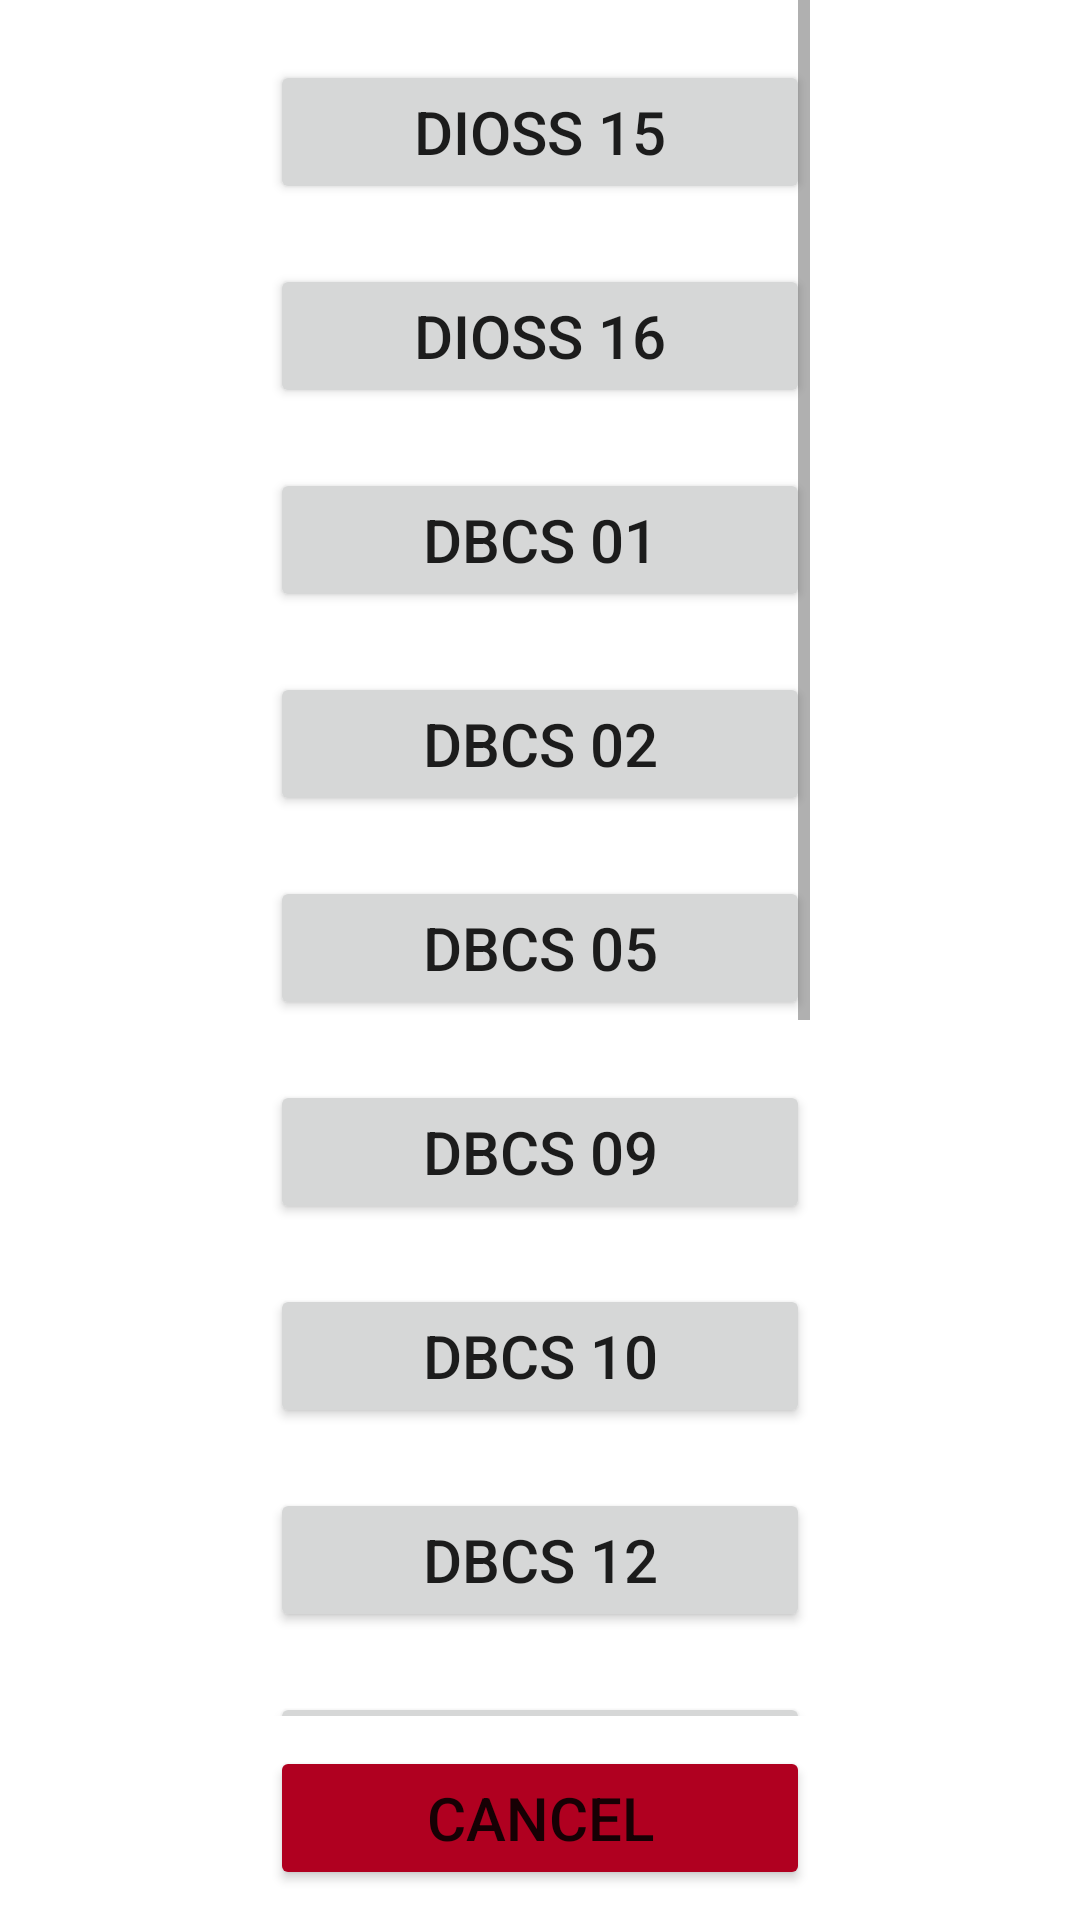

Android layout source for this screen:
<!-- AndroidManifest.xml: application theme Theme.PostalMaint -->
<!-- res/layout/fragment_db.xml -->
<?xml version="1.0" encoding="utf-8"?>
<layout xmlns:android="http://schemas.android.com/apk/res/android"
    xmlns:app="http://schemas.android.com/apk/res-auto"
    xmlns:tools="http://schemas.android.com/tools">

    <androidx.constraintlayout.widget.ConstraintLayout
        android:layout_width="match_parent"
        android:layout_height="match_parent"
        tools:context=".ui.frags.DbFragment">

        <ScrollView
            android:id="@+id/scrollViewDb"
            style="@style/Scroll"
            android:contentDescription="List of DB-based equipment"
            app:layout_constraintBottom_toTopOf="@id/buttonDbCancel"
            app:layout_constraintEnd_toEndOf="@id/guidelineDbRight"
            app:layout_constraintStart_toStartOf="@id/guidelineDbLeft"
            app:layout_constraintTop_toTopOf="parent">

            <LinearLayout
                android:layout_width="match_parent"
                android:layout_height="wrap_content"
                android:orientation="vertical">

                <Button
                    android:id="@+id/buttonDIOSS15"
                    style="@style/ButtonDB"
                    android:text="DIOSS 15"
                    android:layout_marginTop="20dp"
                    app:layout_constraintBottom_toTopOf="@id/buttonDIOSS16"
                    app:layout_constraintEnd_toEndOf="@id/guidelineDbRight"
                    app:layout_constraintHorizontal_bias="0.5"
                    app:layout_constraintStart_toStartOf="@id/guidelineDbLeft"
                    app:layout_constraintTop_toTopOf="parent" />

                <Button
                    android:id="@+id/buttonDIOSS16"
                    style="@style/ButtonDB"
                    android:text="DIOSS 16"
                    app:layout_constraintBottom_toTopOf="@id/buttonDB01"
                    app:layout_constraintEnd_toEndOf="@id/guidelineDbRight"
                    app:layout_constraintHorizontal_bias="0.5"
                    app:layout_constraintStart_toStartOf="@id/guidelineDbLeft"
                    app:layout_constraintTop_toBottomOf="@id/buttonDIOSS15" />

                <Button
                    android:id="@+id/buttonDB01"
                    style="@style/ButtonDB"
                    android:text="DBCS 01"
                    app:layout_constraintBottom_toTopOf="@id/buttonDB02"
                    app:layout_constraintEnd_toEndOf="@id/guidelineDbRight"
                    app:layout_constraintHorizontal_bias="0.5"
                    app:layout_constraintStart_toStartOf="@id/guidelineDbLeft"
                    app:layout_constraintTop_toBottomOf="@id/buttonDIOSS16" />

                <Button
                    android:id="@+id/buttonDB02"
                    style="@style/ButtonDB"
                    android:text="DBCS 02"
                    app:layout_constraintBottom_toTopOf="@id/buttonDB05"
                    app:layout_constraintEnd_toEndOf="@id/guidelineDbRight"
                    app:layout_constraintHorizontal_bias="0.5"
                    app:layout_constraintStart_toStartOf="@id/guidelineDbLeft"
                    app:layout_constraintTop_toBottomOf="@id/buttonDB01" />

                <Button
                    android:id="@+id/buttonDB05"
                    style="@style/ButtonDB"
                    android:text="DBCS 05"
                    app:layout_constraintBottom_toTopOf="@id/buttonDB09"
                    app:layout_constraintEnd_toEndOf="@id/guidelineDbRight"
                    app:layout_constraintHorizontal_bias="0.5"
                    app:layout_constraintStart_toStartOf="@id/guidelineDbLeft"
                    app:layout_constraintTop_toBottomOf="@id/buttonDB02" />

                <Button
                    android:id="@+id/buttonDB09"
                    style="@style/ButtonDB"
                    android:text="DBCS 09"
                    app:layout_constraintBottom_toTopOf="@id/buttonDB10"
                    app:layout_constraintEnd_toEndOf="@id/guidelineDbRight"
                    app:layout_constraintHorizontal_bias="0.5"
                    app:layout_constraintStart_toStartOf="@id/guidelineDbLeft"
                    app:layout_constraintTop_toBottomOf="@id/buttonDB05" />

                <Button
                    android:id="@+id/buttonDB10"
                    style="@style/ButtonDB"
                    android:text="DBCS 10"
                    app:layout_constraintBottom_toTopOf="@id/buttonDB12"
                    app:layout_constraintEnd_toEndOf="@id/guidelineDbRight"
                    app:layout_constraintHorizontal_bias="0.5"
                    app:layout_constraintStart_toStartOf="@id/guidelineDbLeft"
                    app:layout_constraintTop_toBottomOf="@id/buttonDB09" />

                <Button
                    android:id="@+id/buttonDB12"
                    style="@style/ButtonDB"
                    android:text="DBCS 12"
                    app:layout_constraintBottom_toTopOf="@id/buttonDB13"
                    app:layout_constraintEnd_toEndOf="@id/guidelineDbRight"
                    app:layout_constraintHorizontal_bias="0.5"
                    app:layout_constraintStart_toStartOf="@id/guidelineDbLeft"
                    app:layout_constraintTop_toBottomOf="@id/buttonDB10" />

                <Button
                    android:id="@+id/buttonDB13"
                    style="@style/ButtonDB"
                    android:text="DBCS 13"
                    app:layout_constraintBottom_toTopOf="@id/buttonDB17"
                    app:layout_constraintEnd_toEndOf="@id/guidelineDbRight"
                    app:layout_constraintHorizontal_bias="0.5"
                    app:layout_constraintStart_toStartOf="@id/guidelineDbLeft"
                    app:layout_constraintTop_toBottomOf="@id/buttonDB12" />

                <Button
                    android:id="@+id/buttonDB17"
                    style="@style/ButtonDB"
                    android:text="DBCS 17"
                    app:layout_constraintBottom_toTopOf="@id/buttonDB18"
                    app:layout_constraintEnd_toEndOf="@id/guidelineDbRight"
                    app:layout_constraintHorizontal_bias="0.5"
                    app:layout_constraintStart_toStartOf="@id/guidelineDbLeft"
                    app:layout_constraintTop_toBottomOf="@id/buttonDB13" />

                <Button
                    android:id="@+id/buttonDB18"
                    style="@style/ButtonDB"
                    android:text="DBCS 18"
                    app:layout_constraintBottom_toTopOf="@id/buttonDB19"
                    app:layout_constraintEnd_toEndOf="@id/guidelineDbRight"
                    app:layout_constraintHorizontal_bias="0.5"
                    app:layout_constraintStart_toStartOf="@id/guidelineDbLeft"
                    app:layout_constraintTop_toBottomOf="@id/buttonDB17" />

                <Button
                    android:id="@+id/buttonDB19"
                    style="@style/ButtonDB"
                    android:text="DBCS 19"
                    app:layout_constraintBottom_toTopOf="@id/buttonDB20"
                    app:layout_constraintEnd_toEndOf="@id/guidelineDbRight"
                    app:layout_constraintHorizontal_bias="0.5"
                    app:layout_constraintStart_toStartOf="@id/guidelineDbLeft"
                    app:layout_constraintTop_toBottomOf="@id/buttonDB18" />

                <Button
                    android:id="@+id/buttonDB20"
                    style="@style/ButtonDB"
                    android:text="DBCS 20"
                    app:layout_constraintBottom_toTopOf="@id/buttonCIOSS02"
                    app:layout_constraintEnd_toEndOf="@id/guidelineDbRight"
                    app:layout_constraintHorizontal_bias="0.5"
                    app:layout_constraintStart_toStartOf="@id/guidelineDbLeft"
                    app:layout_constraintTop_toBottomOf="@id/buttonDB19" />

                <Button
                    android:id="@+id/buttonCIOSS02"
                    style="@style/ButtonDB"
                    android:text="CIOSS 02"
                    app:layout_constraintBottom_toBottomOf="parent"
                    app:layout_constraintEnd_toEndOf="@id/guidelineDbRight"
                    app:layout_constraintHorizontal_bias="0.5"
                    app:layout_constraintStart_toStartOf="@id/guidelineDbLeft"
                    app:layout_constraintTop_toBottomOf="@id/buttonDB20" />


            </LinearLayout>

        </ScrollView>

        <Button
            android:id="@+id/buttonDbCancel"
            style="@style/ButtonDB"
            android:layout_width="0dp"
            android:backgroundTint="@color/design_default_color_error"
            android:text="@string/btnCancel"
            app:layout_constraintBottom_toBottomOf="parent"
            app:layout_constraintEnd_toEndOf="@id/guidelineDbRight"
            app:layout_constraintStart_toStartOf="@id/guidelineDbLeft"
            app:layout_constraintTop_toBottomOf="@id/scrollViewDb" />

        <androidx.constraintlayout.widget.Guideline
            android:id="@+id/guidelineDbLeft"
            style="@style/GuidelineDB"
            app:layout_constraintGuide_percent="0.25" />

        <androidx.constraintlayout.widget.Guideline
            android:id="@+id/guidelineDbRight"
            style="@style/GuidelineDB"
            app:layout_constraintGuide_percent="0.75" />

    </androidx.constraintlayout.widget.ConstraintLayout>

</layout>
<!-- resources referenced by this layout -->
<resources>
  <string name="btnCancel">CANCEL</string>
  <style name="ButtonDB">
          <item name="android:layout_width">match_parent</item>
          <item name="android:layout_height">wrap_content</item>
          <item name="android:maxWidth">320dp</item>
          <item name="android:layout_marginTop">10dp</item>
          <item name="android:layout_marginBottom">10dp</item>
          <item name="android:textSize">20sp</item>
      </style>
  <style name="GuidelineDB">
          <item name="android:layout_width">wrap_content</item>
          <item name="android:layout_height">wrap_content</item>
          <item name="android:orientation">vertical</item>
      </style>
  <style name="Scroll">
          <item name="android:layout_width">0dp</item>
          <item name="android:layout_height">0dp</item>
      </style>
  <style name="Theme.PostalMaint" parent="Base.Theme.PostalMaint" />
  <style name="Base.Theme.PostalMaint" parent="Theme.MaterialComponents.DayNight.DarkActionBar">
          <item name="colorPrimary">@color/postal_blue</item>
      </style>
  <color name="postal_blue">#FF004B87</color>
</resources>
